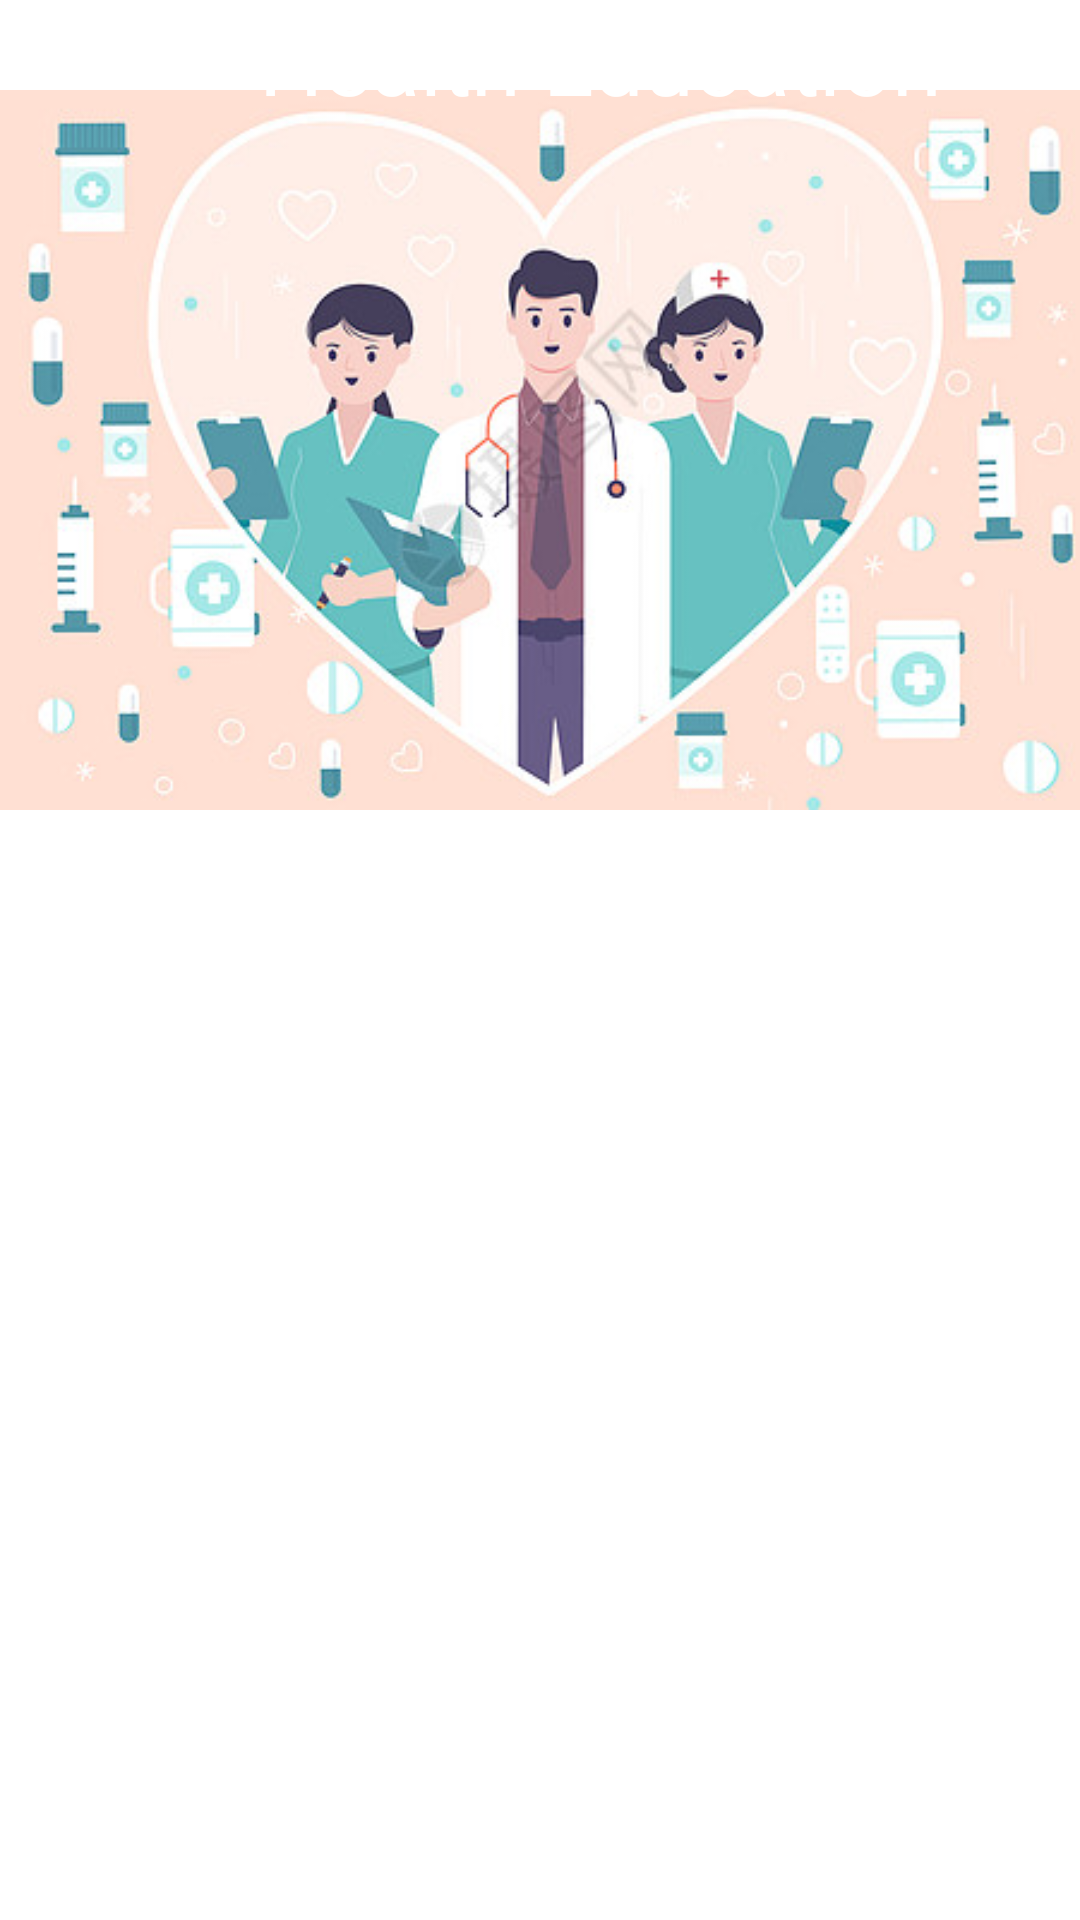

Reconstruct the res/layout file that produces this screen, plus the resources it refers to.
<!-- AndroidManifest.xml: application theme Theme.MyApplication -->
<!-- res/layout/activity_health_education.xml -->
<?xml version="1.0" encoding="utf-8"?>
<androidx.constraintlayout.widget.ConstraintLayout xmlns:android="http://schemas.android.com/apk/res/android"
    xmlns:app="http://schemas.android.com/apk/res-auto"
    xmlns:tools="http://schemas.android.com/tools"
    android:id="@+id/relativeLayout"
    android:layout_width="match_parent"
    android:layout_height="match_parent"
    tools:context=".activity.HealthEducationActivity">


    <androidx.appcompat.widget.Toolbar
        android:id="@+id/toolbar"
        android:layout_width="match_parent"
        android:layout_height="?attr/actionBarSize"
        android:background="#B5CD00"
        android:elevation="4dp"
        app:layout_constraintStart_toStartOf="parent"
        app:layout_constraintTop_toTopOf="parent" />


    <ImageButton
        android:id="@+id/btn_back"
        android:layout_width="wrap_content"
        android:layout_height="50dp"
        android:contentDescription="Back"
        android:elevation="5dp"
        android:paddingStart="16dp"
        android:paddingEnd="16dp"

        android:src="@drawable/baseline_arrow_back_24"
        app:layout_constraintStart_toStartOf="parent"
        app:layout_constraintTop_toTopOf="parent" />


    <TextView
        android:id="@+id/toolbarTitle"
        android:layout_width="400dp"
        android:layout_height="wrap_content"
        android:elevation="10dp"
        android:gravity="center"
        android:text="Health Education"
        android:textColor="#FFFFFF"
        android:textSize="30sp"
        app:layout_constraintStart_toStartOf="parent"
        app:layout_constraintTop_toTopOf="parent" />

    <ImageView
        android:id="@+id/imageView"
        android:layout_width="wrap_content"
        android:layout_height="wrap_content"
        app:layout_constraintStart_toStartOf="parent"
        app:layout_constraintTop_toTopOf="parent"
        app:srcCompat="@drawable/d" />

    <View
        android:id="@+id/divider"
        android:layout_width="match_parent"
        android:layout_height="1dp"
        android:background="?android:attr/listDivider"
        app:layout_constraintStart_toStartOf="parent"
        app:layout_constraintTop_toTopOf="parent" />

    <TextView
        android:id="@+id/textView4"
        android:layout_width="wrap_content"
        android:layout_height="wrap_content"
        android:layout_marginStart="45dp"
        android:layout_marginTop="430dp"
        android:textColor="@color/black"
        android:layout_marginBottom="270dp"
        android:text="Postoperative recovery"
        android:textSize="23sp"
        app:layout_constraintBottom_toBottomOf="parent"
        app:layout_constraintStart_toStartOf="parent"
        app:layout_constraintTop_toTopOf="parent" />

    <Button
        android:id="@+id/btn_ah4"
        android:layout_width="wrap_content"
        android:layout_height="wrap_content"
        android:layout_marginStart="271dp"
        android:layout_marginTop="567dp"
        android:layout_marginEnd="48dp"
        android:layout_marginBottom="116dp"
        android:text="View"
        app:layout_constraintBottom_toBottomOf="parent"
        app:layout_constraintEnd_toEndOf="parent"
        app:layout_constraintHorizontal_bias="1.0"
        app:layout_constraintStart_toStartOf="parent"
        app:layout_constraintTop_toTopOf="parent"
        app:layout_constraintVertical_bias="1.0" />



    <TextView
        android:id="@+id/textView3"
        android:layout_width="191dp"
        android:layout_height="37dp"
        android:textColor="@color/black"
        android:layout_marginStart="45dp"
        android:layout_marginTop="354dp"
        android:layout_marginBottom="340dp"
        android:text="Health tips"
        android:textSize="23sp"
        app:layout_constraintBottom_toBottomOf="parent"
        app:layout_constraintStart_toStartOf="parent"
        app:layout_constraintTop_toTopOf="parent" />

    <Button
        android:id="@+id/btn_ht1"
        android:layout_width="wrap_content"
        android:layout_height="wrap_content"
        android:layout_marginStart="271dp"
        android:layout_marginTop="344dp"
        android:layout_marginEnd="48dp"
        android:layout_marginBottom="339dp"
        android:text="view"
        app:layout_constraintBottom_toBottomOf="parent"
        app:layout_constraintEnd_toEndOf="parent"
        app:layout_constraintHorizontal_bias="1.0"
        app:layout_constraintStart_toStartOf="parent"
        app:layout_constraintTop_toTopOf="parent"
        app:layout_constraintVertical_bias="1.0" />

    <Button
        android:id="@+id/btn_ap3"
        android:layout_width="wrap_content"
        android:layout_height="wrap_content"
        android:layout_marginStart="271dp"
        android:layout_marginTop="495dp"
        android:layout_marginEnd="48dp"
        android:layout_marginBottom="188dp"
        android:text="View"
        app:layout_constraintBottom_toBottomOf="parent"
        app:layout_constraintEnd_toEndOf="parent"
        app:layout_constraintHorizontal_bias="1.0"
        app:layout_constraintStart_toStartOf="parent"
        app:layout_constraintTop_toTopOf="parent"
        app:layout_constraintVertical_bias="0.0" />

    <TextView
        android:id="@+id/textView6"
        android:layout_width="wrap_content"
        android:layout_height="wrap_content"
        android:layout_marginStart="45dp"
        android:textColor="@color/black"
        android:layout_marginTop="584dp"
        android:layout_marginEnd="182dp"
        android:layout_marginBottom="116dp"
        android:text="Adolescent health"
        android:textSize="23sp"
        app:layout_constraintBottom_toBottomOf="parent"
        app:layout_constraintEnd_toEndOf="parent"
        app:layout_constraintStart_toStartOf="parent"
        app:layout_constraintTop_toTopOf="parent" />

    <Button
        android:id="@+id/btn_pr2"
        android:layout_width="wrap_content"
        android:layout_height="wrap_content"
        android:layout_marginTop="421dp"
        android:layout_marginEnd="48dp"
        android:layout_marginBottom="263dp"
        android:text="View"
        app:layout_constraintBottom_toBottomOf="parent"
        app:layout_constraintEnd_toEndOf="parent"
        app:layout_constraintTop_toTopOf="parent"
        app:layout_constraintVertical_bias="0.0" />

    <TextView
        android:id="@+id/textView5"
        android:layout_width="wrap_content"
        android:layout_height="wrap_content"
        android:layout_marginStart="45dp"
        android:layout_marginTop="511dp"
        android:textColor="@color/black"
        android:layout_marginBottom="189dp"
        android:text="AIDS prevention"
        android:textSize="23sp"
        app:layout_constraintBottom_toBottomOf="parent"
        app:layout_constraintStart_toStartOf="parent"
        app:layout_constraintTop_toTopOf="parent" />


</androidx.constraintlayout.widget.ConstraintLayout>
<!-- resources referenced by this layout -->
<resources>
  <color name="black">#FF000000</color>
  <!-- drawable d: jpg bitmap (drawable, 44727 bytes) -->
</resources>
